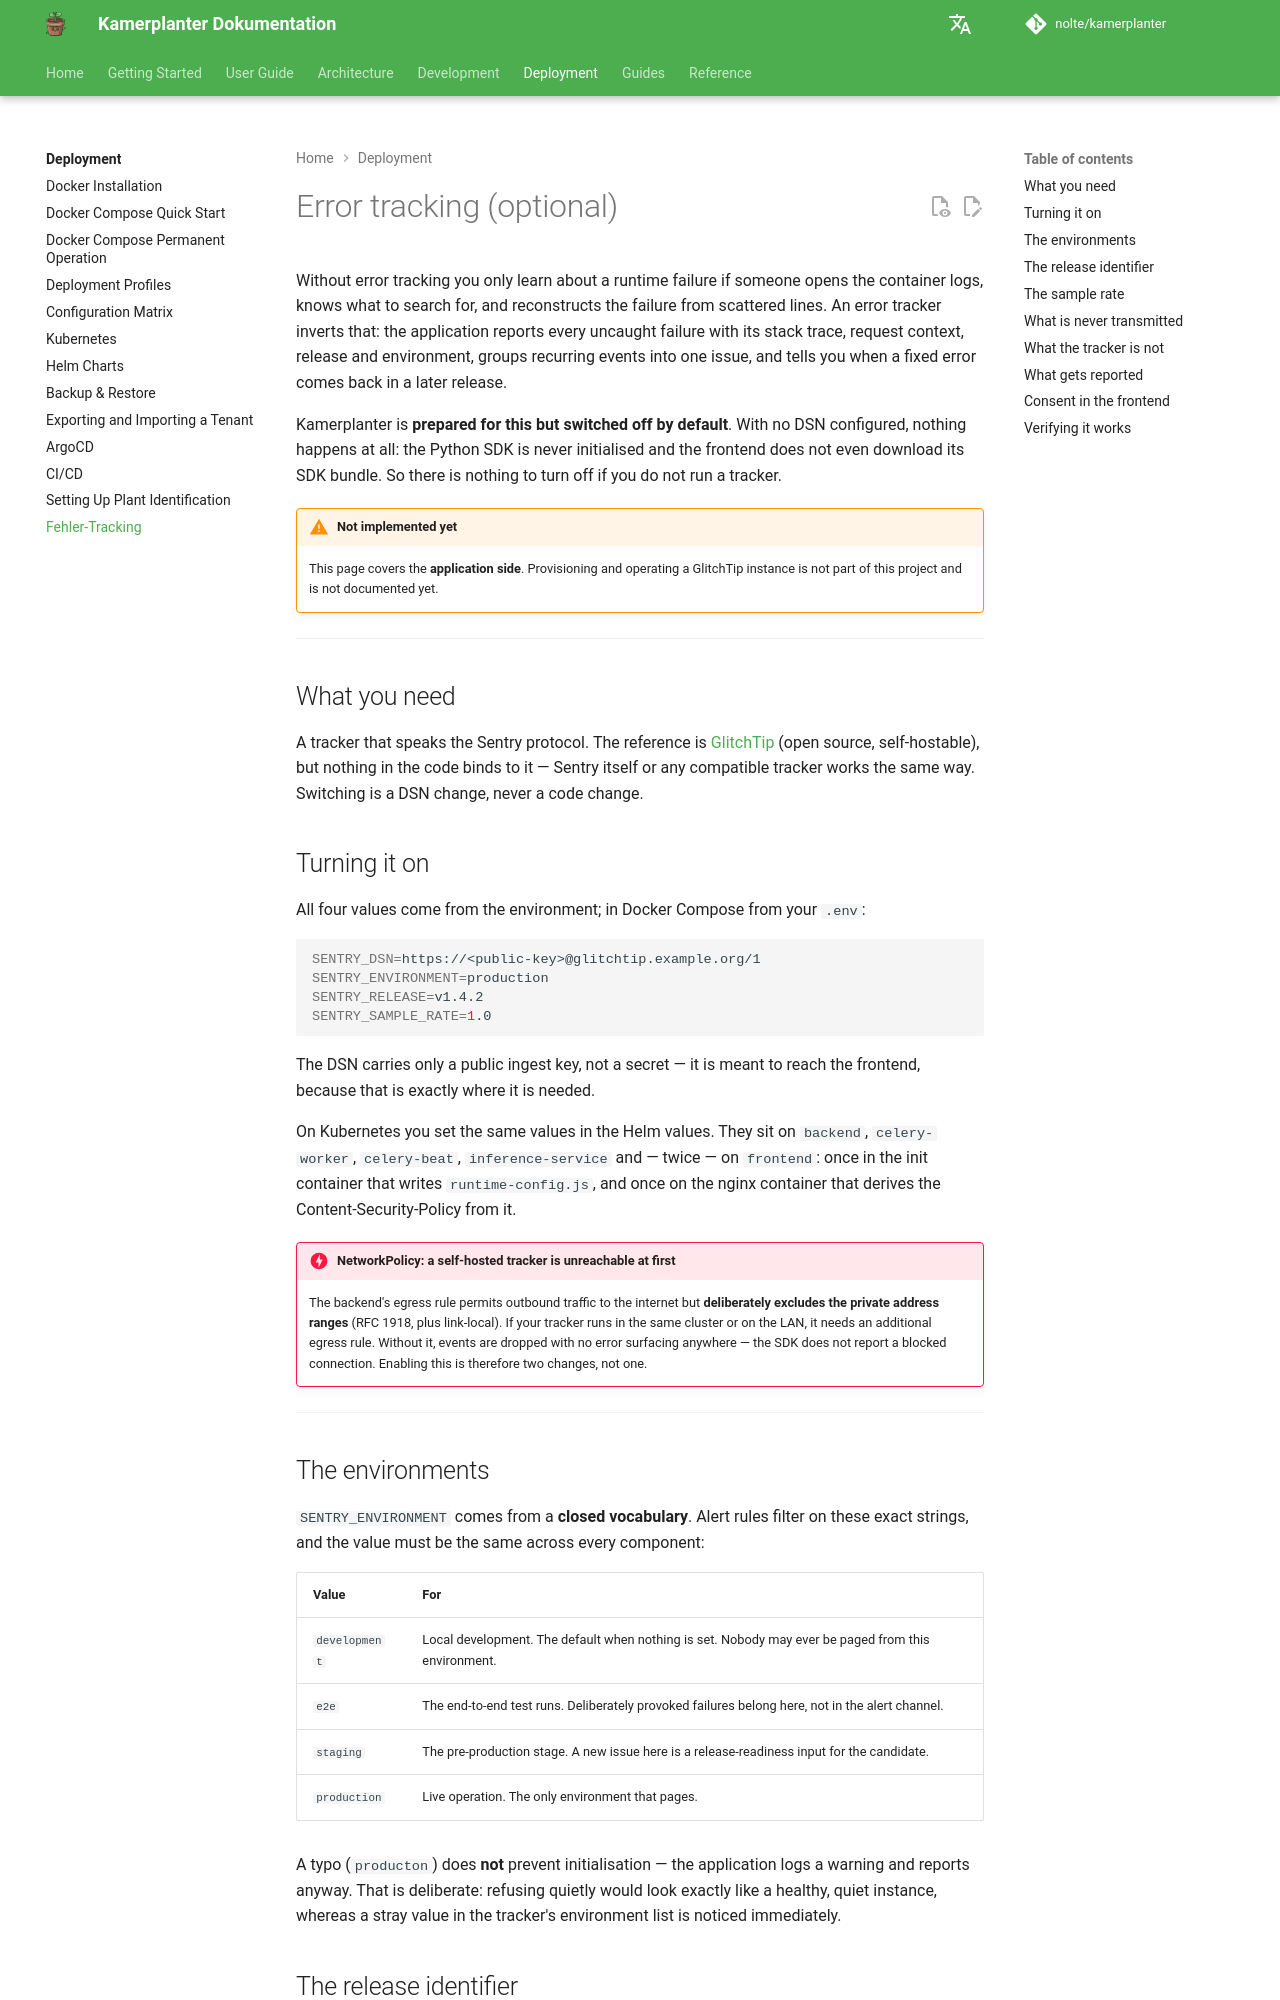

repository: nolte/kamerplanter · page: en/deployment/fehler-tracking/index.html · generator: mkdocs

# Error tracking (optional)

Without error tracking you only learn about a runtime failure if someone opens the container logs, knows what to search for, and reconstructs the failure from scattered lines. An error tracker inverts that: the application reports every uncaught failure with its stack trace, request context, release and environment, groups recurring events into one issue, and tells you when a fixed error comes back in a later release.

Kamerplanter is **prepared for this but switched off by default**. With no DSN configured, nothing happens at all: the Python SDK is never initialised and the frontend does not even download its SDK bundle. So there is nothing to turn off if you do not run a tracker.

!!! warning "Not implemented yet"
    This page covers the **application side**. Provisioning and operating a GlitchTip instance is not part of this project and is not documented yet.

---

## What you need

A tracker that speaks the Sentry protocol. The reference is [GlitchTip](https://glitchtip.com/) (open source, self-hostable), but nothing in the code binds to it — Sentry itself or any compatible tracker works the same way. Switching is a DSN change, never a code change.

## Turning it on

All four values come from the environment; in Docker Compose from your `.env`:

```bash
SENTRY_DSN=https://<public-key>@glitchtip.example.org/1
SENTRY_ENVIRONMENT=production
SENTRY_RELEASE=v1.4.2
SENTRY_SAMPLE_RATE=1.0
```

The DSN carries only a public ingest key, not a secret — it is meant to reach the frontend, because that is exactly where it is needed.

On Kubernetes you set the same values in the Helm values. They sit on `backend`, `celery-worker`, `celery-beat`, `inference-service` and — twice — on `frontend`: once in the init container that writes `runtime-config.js`, and once on the nginx container that derives the Content-Security-Policy from it.

!!! danger "NetworkPolicy: a self-hosted tracker is unreachable at first"
    The backend's egress rule permits outbound traffic to the internet but **deliberately excludes the private address ranges** (RFC 1918, plus link-local). If your tracker runs in the same cluster or on the LAN, it needs an additional egress rule. Without it, events are dropped with no error surfacing anywhere — the SDK does not report a blocked connection. Enabling this is therefore two changes, not one.

---

## The environments

`SENTRY_ENVIRONMENT` comes from a **closed vocabulary**. Alert rules filter on these exact strings, and the value must be the same across every component:

| Value | For |
|-------|-----|
| `development` | Local development. The default when nothing is set. Nobody may ever be paged from this environment. |
| `e2e` | The end-to-end test runs. Deliberately provoked failures belong here, not in the alert channel. |
| `staging` | The pre-production stage. A new issue here is a release-readiness input for the candidate. |
| `production` | Live operation. The only environment that pages. |

A typo (`producton`) does **not** prevent initialisation — the application logs a warning and reports anyway. That is deliberate: refusing quietly would look exactly like a healthy, quiet instance, whereas a stray value in the tracker's environment list is noticed immediately.

## The release identifier

`SENTRY_RELEASE` should be the image tag or the commit SHA. Without it the tracker cannot say which deployment introduced a failure, and it cannot tell a **regression** — an issue marked resolved that reappears — from a new issue. That distinction is the point at which an error tracker becomes more than a list of errors.

With nothing set, each component reports a coarse fallback (`kamerplanter-backend@1.0.0`, and `kamerplanter-frontend@dev` in the browser). It is deliberately recognisable as useless.
